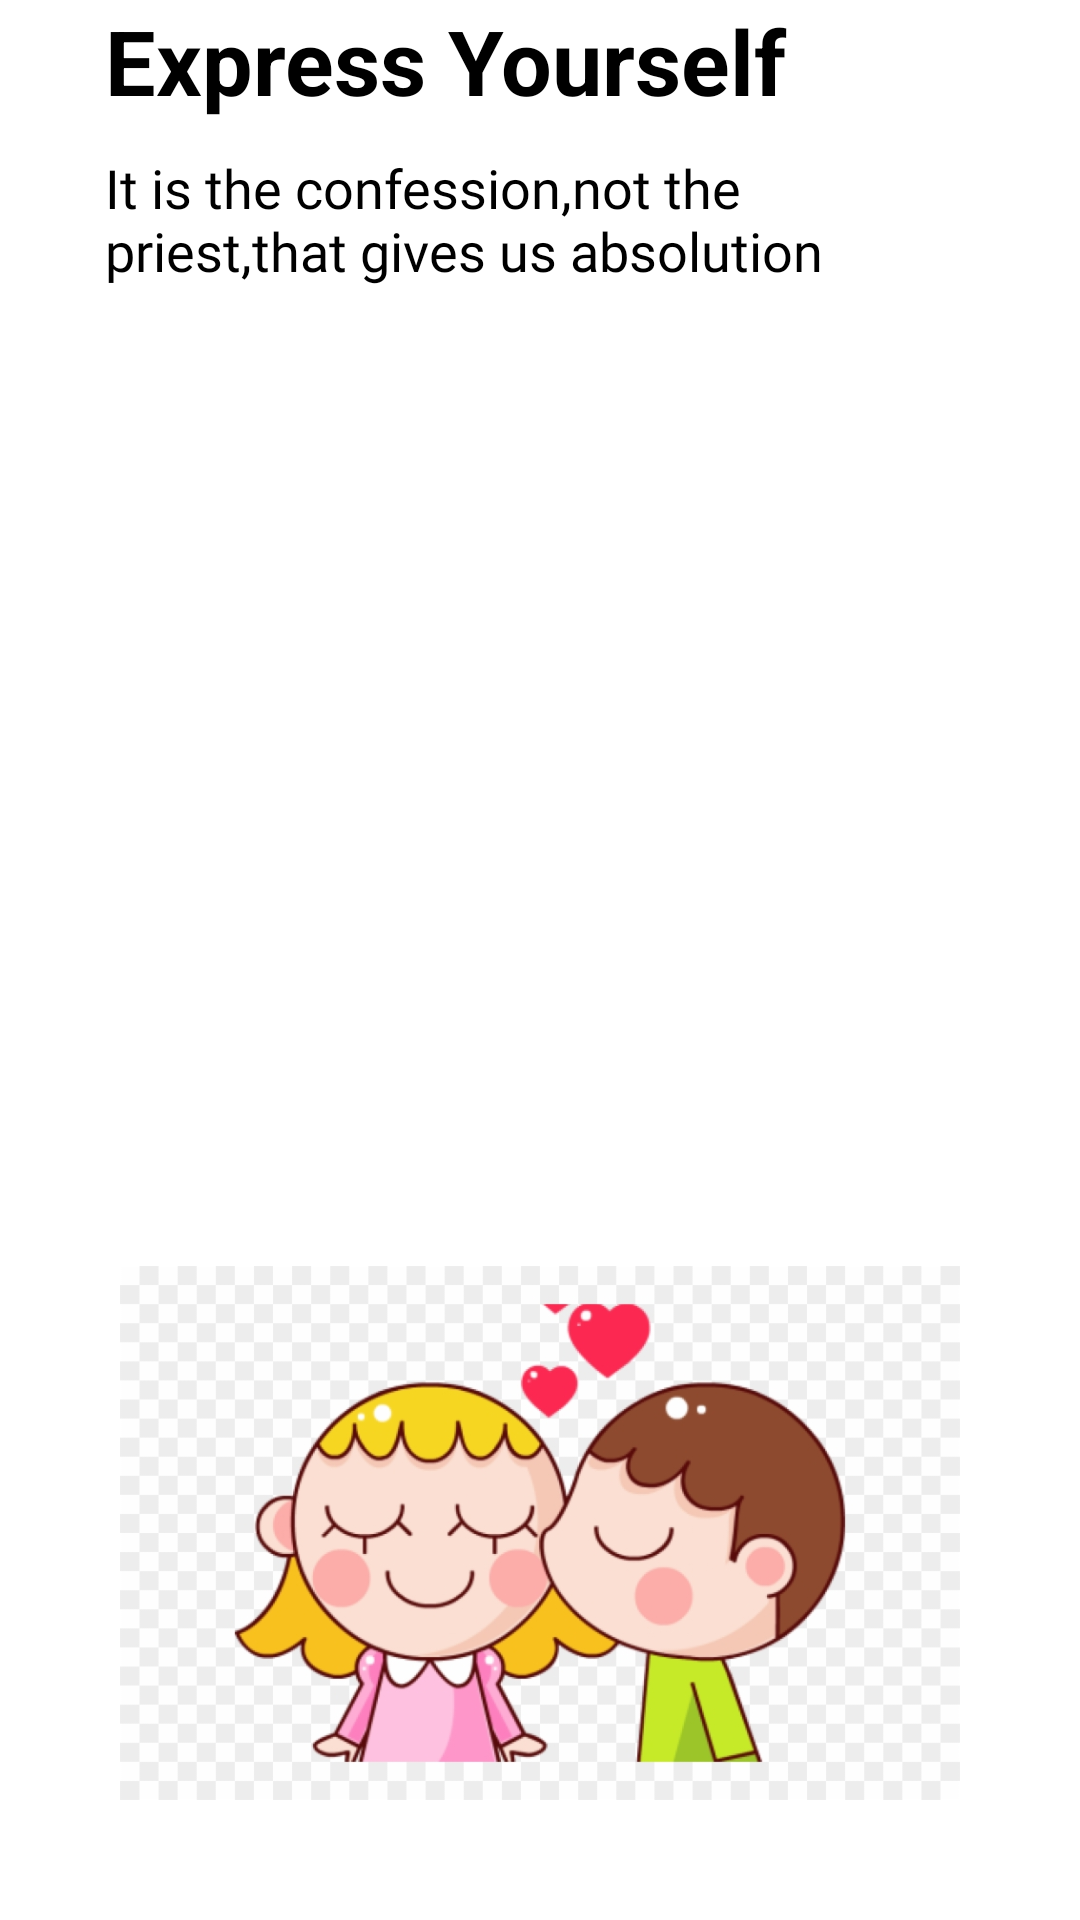

Produce the Android XML layout that renders to this screen, including the resource entries it uses.
<!-- AndroidManifest.xml: application theme AppTheme -->
<!-- res/layout/welcome_slide3.xml -->
<?xml version="1.0" encoding="utf-8"?>
<RelativeLayout xmlns:android="http://schemas.android.com/apk/res/android"
    android:layout_width="match_parent"
    android:layout_height="match_parent"
    android:orientation="vertical"
    android:background="#ffffff">

    <LinearLayout
        android:layout_width="300dp"
        android:layout_height="wrap_content"
        android:orientation="vertical"
        android:id="@+id/title"
        android:layout_marginLeft="25dp"
        android:layout_alignParentTop="true">

        <TextView
            style="@style/onBoardingHeaderText"
            android:text="@string/str3" />

        <TextView
            style="@style/onBoardingContentText"
            android:text="@string/three"/>

    </LinearLayout>

    <ImageView
        android:layout_alignParentBottom="true"
        android:layout_margin="40dp"
        android:layout_width="wrap_content"
        android:layout_height="wrap_content"
        android:adjustViewBounds="true"
        android:cropToPadding="true"
        android:src="@drawable/p3" />

</RelativeLayout>
<!-- resources referenced by this layout -->
<resources>
  <!-- drawable p3: jpg bitmap (drawable, 145006 bytes) -->
  <string name="str3">Express Yourself</string>
  <string name="three">It is the confession,not the priest,that gives us absolution</string>
  <style name="onBoardingContentText" parent="viewParent">
          <item name="android:textSize">18sp</item>
          <item name="android:textColor">#000</item>
          <item name="android:layout_marginBottom">15dp</item>
          <item name="android:fontFamily">@font/fauna_one</item>
          <item name="android:layout_marginLeft">10dp</item>
          <item name="android:layout_marginRight">10dp</item>
      </style>
  <style name="onBoardingHeaderText" parent="viewParent">
          <item name="android:textSize">30sp</item>
          <item name="android:textColor">#000000</item>
          <item name="android:textStyle">bold</item>
          <item name="android:layout_marginBottom">10dp</item>
          <item name="android:layout_marginLeft">10dp</item>
          <item name="android:layout_marginRight">10dp</item>
      </style>
  <style name="AppTheme" parent="Theme.AppCompat.Light.NoActionBar">
          
          <item name="colorPrimary">@color/colorPrimary</item>
          <item name="colorPrimaryDark">@color/colorPrimaryDark</item>
          <item name="colorAccent">@color/colorAccent</item>
          <item name="android:statusBarColor">#ffffff</item>
          <item name="android:windowLightStatusBar">true</item>
      </style>
  <style name="viewParent">
          <item name="android:layout_width">wrap_content</item>
          <item name="android:layout_height">wrap_content</item>
      </style>
  <!-- not gathered from this repository: default colours our renderer supplied (Android Studio template values) -->
  <color name="colorPrimary">#FF6200EE</color>
  <color name="colorPrimaryDark">#FF3700B3</color>
  <color name="colorAccent">#FF03DAC5</color>
</resources>
